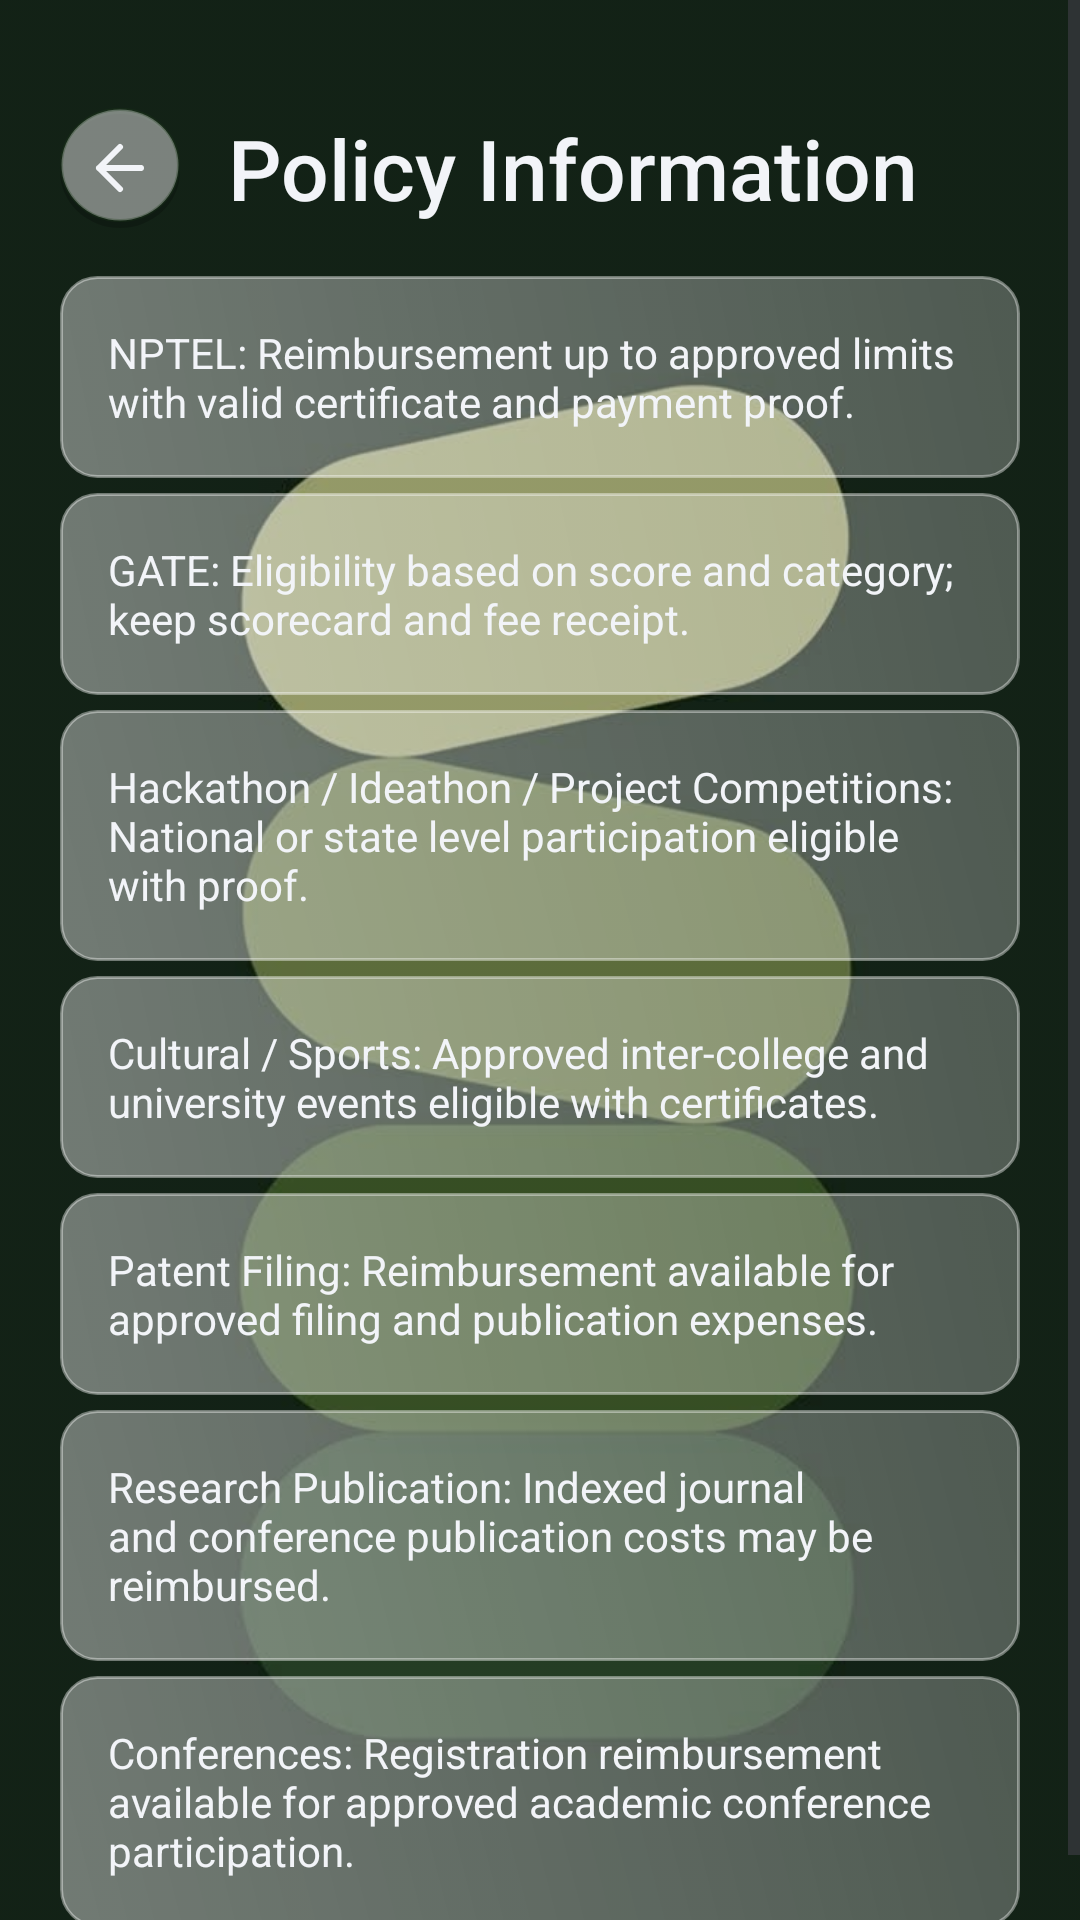

This screen was rendered from an Android layout file. Write that file and the resources it references.
<!-- AndroidManifest.xml: application theme Theme.CITStudentEnrichment -->
<!-- res/layout/activity_policy_info.xml -->
<?xml version="1.0" encoding="utf-8"?>
<FrameLayout xmlns:android="http://schemas.android.com/apk/res/android"
    xmlns:app="http://schemas.android.com/apk/res-auto"
    android:layout_width="match_parent"
    android:layout_height="match_parent">

    <ImageView
        android:layout_width="match_parent"
        android:layout_height="match_parent"
        android:alpha="0.6"
        android:contentDescription="@null"
        android:scaleType="centerCrop"
        android:src="@drawable/green6bg" />

    <ScrollView
        android:layout_width="match_parent"
        android:layout_height="match_parent"
        android:fillViewport="true">

        <LinearLayout
            android:layout_width="match_parent"
            android:layout_height="match_parent"
            android:orientation="vertical"
            android:padding="20dp">

        <LinearLayout
            android:layout_width="match_parent"
            android:layout_height="wrap_content"
            android:layout_marginTop="16dp"
            android:gravity="center_vertical"
            android:orientation="horizontal">

            <ImageButton
                android:id="@+id/btnBackPolicy"
                android:layout_width="40dp"
                android:layout_height="40dp"
                android:background="@drawable/bg_glass_circle_profile"
                android:src="@drawable/ic_back_arrow"
                android:contentDescription="Back"
                app:tint="@color/cit_text_primary" />

            <TextView
                android:layout_width="wrap_content"
                android:layout_height="wrap_content"
                android:layout_marginStart="16dp"
                android:text="@string/policy_title"
                android:fontFamily="sans-serif-medium"
                android:textSize="28sp"
                android:textColor="@color/cit_text_primary" />
        </LinearLayout>

        <Space
            android:layout_width="match_parent"
            android:layout_height="0dp"
            android:layout_weight="1" />

        <LinearLayout
            android:layout_width="match_parent"
            android:layout_height="wrap_content"
            android:orientation="vertical">

        <LinearLayout
            android:layout_width="match_parent"
            android:layout_height="wrap_content"
            android:layout_marginTop="16dp"
            android:background="@drawable/bg_glass_item_policy"
            android:orientation="vertical"
            android:padding="16dp">

            <TextView
                android:layout_width="match_parent"
                android:layout_height="wrap_content"
                android:text="@string/policy_nptel"
                android:textColor="@color/cit_text_primary" />
        </LinearLayout>

        <LinearLayout
            android:layout_width="match_parent"
            android:layout_height="wrap_content"
            android:layout_marginTop="5dp"
            android:background="@drawable/bg_glass_item_policy"
            android:orientation="vertical"
            android:padding="16dp">

            <TextView
                android:layout_width="match_parent"
                android:layout_height="wrap_content"
                android:text="@string/policy_gate"
                android:textColor="@color/cit_text_primary" />
        </LinearLayout>

        <LinearLayout
            android:layout_width="match_parent"
            android:layout_height="wrap_content"
            android:layout_marginTop="5dp"
            android:background="@drawable/bg_glass_item_policy"
            android:orientation="vertical"
            android:padding="16dp">

            <TextView
                android:layout_width="match_parent"
                android:layout_height="wrap_content"
                android:text="@string/policy_hackathon"
                android:textColor="@color/cit_text_primary" />
        </LinearLayout>

        <LinearLayout
            android:layout_width="match_parent"
            android:layout_height="wrap_content"
            android:layout_marginTop="5dp"
            android:background="@drawable/bg_glass_item_policy"
            android:orientation="vertical"
            android:padding="16dp">

            <TextView
                android:layout_width="match_parent"
                android:layout_height="wrap_content"
                android:text="@string/policy_sports"
                android:textColor="@color/cit_text_primary" />
        </LinearLayout>

        <LinearLayout
            android:layout_width="match_parent"
            android:layout_height="wrap_content"
            android:layout_marginTop="5dp"
            android:background="@drawable/bg_glass_item_policy"
            android:orientation="vertical"
            android:padding="16dp">

            <TextView
                android:layout_width="match_parent"
                android:layout_height="wrap_content"
                android:text="@string/policy_patent"
                android:textColor="@color/cit_text_primary" />
        </LinearLayout>

        <LinearLayout
            android:layout_width="match_parent"
            android:layout_height="wrap_content"
            android:layout_marginTop="5dp"
            android:background="@drawable/bg_glass_item_policy"
            android:orientation="vertical"
            android:padding="16dp">

            <TextView
                android:layout_width="match_parent"
                android:layout_height="wrap_content"
                android:text="@string/policy_publication"
                android:textColor="@color/cit_text_primary" />
        </LinearLayout>

        <LinearLayout
            android:layout_width="match_parent"
            android:layout_height="wrap_content"
            android:layout_marginTop="5dp"
            android:background="@drawable/bg_glass_item_policy"
            android:orientation="vertical"
            android:padding="16dp">

            <TextView
                android:layout_width="match_parent"
                android:layout_height="wrap_content"
                android:text="@string/policy_conferences"
                android:textColor="@color/cit_text_primary" />
        </LinearLayout>
        </LinearLayout>

        <Space
            android:layout_width="match_parent"
            android:layout_height="0dp"
            android:layout_weight="1" />
        </LinearLayout>
    </ScrollView>
</FrameLayout>
<!-- resources referenced by this layout -->
<resources>
  <color name="cit_text_primary">#F2F4F8</color>
  <!-- drawable bg_glass_circle_profile (drawable) -->
  <?xml version="1.0" encoding="utf-8"?>
  <layer-list xmlns:android="http://schemas.android.com/apk/res/android">
      <item android:top="2dp">
          <shape android:shape="oval">
              <solid android:color="#33000000" />
          </shape>
      </item>
  
      <item android:bottom="2dp">
          <shape android:shape="oval">
              <solid android:color="#73FFFFFF" />
              <stroke android:width="1dp" android:color="#4D1F3C1B" />
          </shape>
      </item>
  </layer-list>
  <!-- drawable bg_glass_item_policy (drawable) -->
  <?xml version="1.0" encoding="utf-8"?>
  <layer-list xmlns:android="http://schemas.android.com/apk/res/android">
      <item>
          <shape android:shape="rectangle">
              <corners android:radius="12dp" />
              <gradient
                  android:angle="45"
                  android:endColor="#40FFFFFF"
                  android:startColor="#66FFFFFF" />
              <stroke android:width="1dp" android:color="#66FFFFFF" />
          </shape>
      </item>
  </layer-list>
  <!-- drawable green6bg: jpg bitmap (drawable, 14656 bytes) -->
  <!-- drawable ic_back_arrow (drawable) -->
  <vector xmlns:android="http://schemas.android.com/apk/res/android"
      android:width="24dp" android:height="24dp"
      android:viewportWidth="24" android:viewportHeight="24">
      <path
          android:fillColor="#00000000"
          android:strokeColor="#FFFFFF"
          android:strokeWidth="2"
          android:strokeLineCap="round"
          android:strokeLineJoin="round"
          android:pathData="M19,12H5m0,0l7,7m-7,-7l7,-7" />
  </vector>
  <string name="policy_conferences">Conferences: Registration reimbursement available for approved academic conference participation.</string>
  <string name="policy_gate">GATE: Eligibility based on score and category; keep scorecard and fee receipt.</string>
  <string name="policy_hackathon">Hackathon / Ideathon / Project Competitions: National or state level participation eligible with proof.</string>
  <string name="policy_nptel">NPTEL: Reimbursement up to approved limits with valid certificate and payment proof.</string>
  <string name="policy_patent">Patent Filing: Reimbursement available for approved filing and publication expenses.</string>
  <string name="policy_publication">Research Publication: Indexed journal and conference publication costs may be reimbursed.</string>
  <string name="policy_sports">Cultural / Sports: Approved inter-college and university events eligible with certificates.</string>
  <string name="policy_title">Policy Information</string>
  <style name="Theme.CITStudentEnrichment" parent="Theme.Material3.DayNight.NoActionBar">
          <item name="colorPrimary">@color/cit_primary</item>
          <item name="colorPrimaryContainer">@color/cit_primary_variant</item>
          <item name="colorSecondary">@color/cit_secondary</item>
          <item name="colorTertiary">@color/cit_tertiary</item>
          <item name="android:colorBackground">@color/cit_background</item>
          <item name="colorSurface">@color/cit_surface</item>
          <item name="colorOnSurface">@color/cit_text_primary</item>
          <item name="colorOnPrimary">@color/cit_on_primary</item>
          <item name="colorOnSecondary">@color/cit_on_secondary</item>
          <item name="android:statusBarColor">@android:color/transparent</item>
          <item name="android:navigationBarColor">@android:color/transparent</item>
      </style>
  <color name="cit_primary">#A6F35B</color>
  <color name="cit_primary_variant">#6FAE36</color>
  <color name="cit_secondary">#C9F067</color>
  <color name="cit_tertiary">#FFC56A</color>
  <color name="cit_background">#0F1115</color>
  <color name="cit_surface">#1B2129</color>
  <color name="cit_on_primary">#0F1115</color>
  <color name="cit_on_secondary">#0F1115</color>
</resources>
